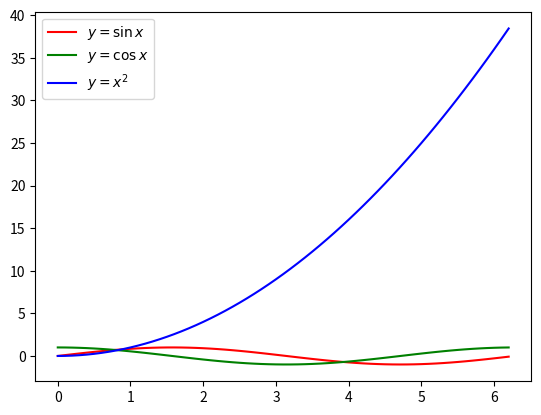

Write Python code to recreate this figure.
import matplotlib.pyplot as plt
import numpy as np

PI=np.pi

x=np.arange(0,2*PI,0.1)
y1=np.sin(x)
y2=np.cos(x)
y3=x**2

plt.plot(x,y1,'r',label='$y=\sin x$')
plt.plot(x,y2,'g',label='$y=\cos x$')
plt.plot(x,y3,'b',label='$y=x^2$')

plt.legend()
plt.savefig('func_vis.png')
plt.show()